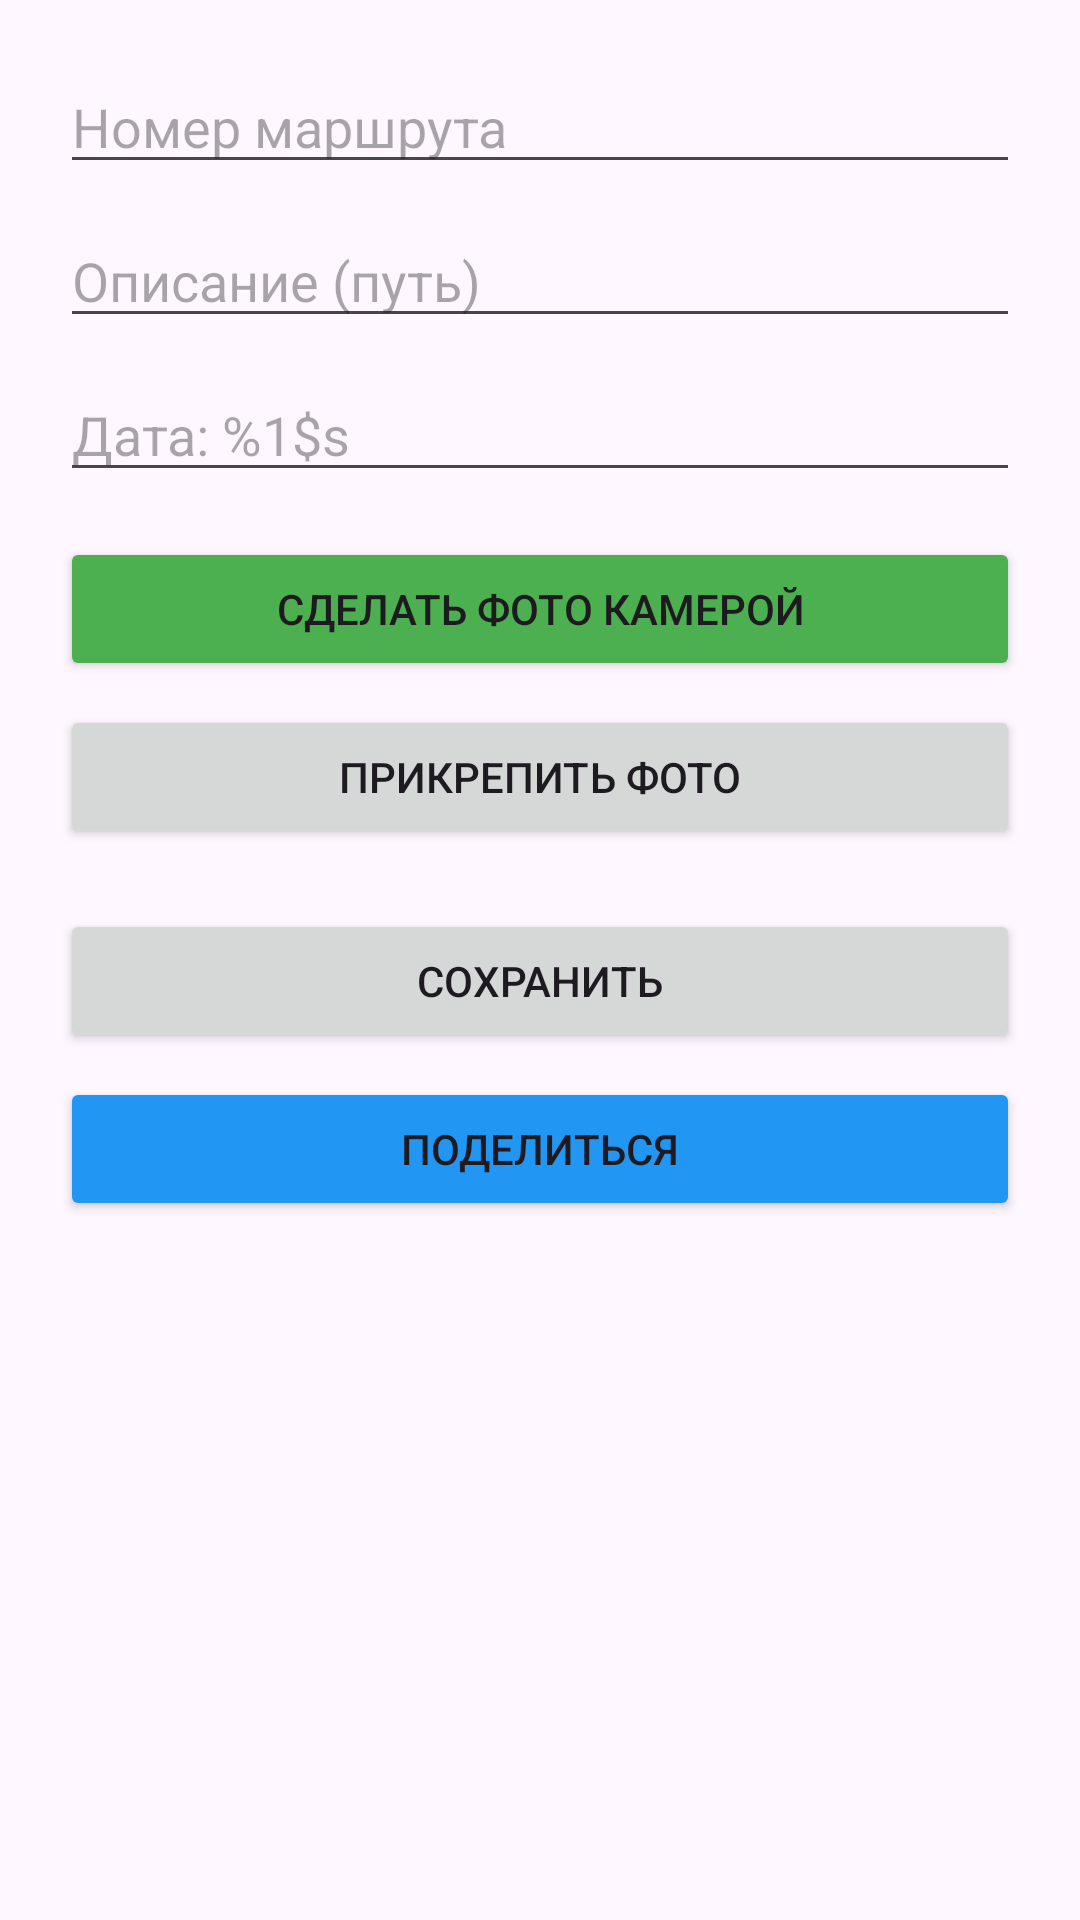

Here is an Android app screen rendered from its layout file. Give the layout XML and the strings, colors and styles it references.
<!-- AndroidManifest.xml: application theme Theme.TransportGuide -->
<!-- res/layout/fragment_detail.xml -->
<?xml version="1.0" encoding="utf-8"?>
<ScrollView xmlns:android="http://schemas.android.com/apk/res/android"
    android:layout_width="match_parent"
    android:layout_height="match_parent">

    <LinearLayout
        android:layout_width="match_parent"
        android:layout_height="wrap_content"
        android:orientation="vertical"
        android:padding="20dp">

        <EditText android:id="@+id/etNumber" android:layout_width="match_parent" android:layout_height="wrap_content" android:hint="@string/route_number" android:inputType="number" />
        <EditText android:id="@+id/etDesc" android:layout_width="match_parent" android:layout_height="wrap_content" android:layout_marginTop="10dp" android:hint="@string/route_desc" />
        <EditText android:id="@+id/etDate" android:layout_width="match_parent" android:layout_height="wrap_content" android:layout_marginTop="10dp" android:hint="@string/added_date" android:focusable="false" android:clickable="true" />

        <Button android:id="@+id/btnTakePhoto" android:layout_width="match_parent" android:layout_height="wrap_content" android:layout_marginTop="15dp" android:text="Сделать фото камерой" android:backgroundTint="#4CAF50"/>
        <Button android:id="@+id/btnPickImage" android:layout_width="match_parent" android:layout_height="wrap_content" android:layout_marginTop="8dp" android:text="@string/select_photo" />

        <ImageView android:id="@+id/ivPreview" android:layout_width="match_parent" android:layout_height="200dp" android:layout_marginTop="10dp" android:scaleType="centerCrop" android:visibility="gone" />

        <Button android:id="@+id/btnSave" android:layout_width="match_parent" android:layout_height="wrap_content" android:layout_marginTop="20dp" android:text="@string/save" />
        <Button android:id="@+id/btnShare" android:layout_width="match_parent" android:layout_height="wrap_content" android:layout_marginTop="8dp" android:text="Поделиться" android:backgroundTint="#2196F3" />
        <Button android:id="@+id/btnDelete" android:layout_width="match_parent" android:layout_height="wrap_content" android:layout_marginTop="8dp" android:text="@string/delete" android:backgroundTint="#FF5252" android:visibility="gone" />
    </LinearLayout>
</ScrollView>
<!-- resources referenced by this layout -->
<resources>
  <string name="added_date">Дата: %1$s</string>
  <string name="delete">Удалить</string>
  <string name="route_desc">Описание (путь)</string>
  <string name="route_number">Номер маршрута</string>
  <string name="save">Сохранить</string>
  <string name="select_photo">Прикрепить фото</string>
  <style name="Theme.TransportGuide" parent="Theme.Material3.DayNight.NoActionBar">
          
          <item name="colorPrimary">@color/purple_500</item>
      </style>
  <color name="purple_500">#D804FF</color>
</resources>
